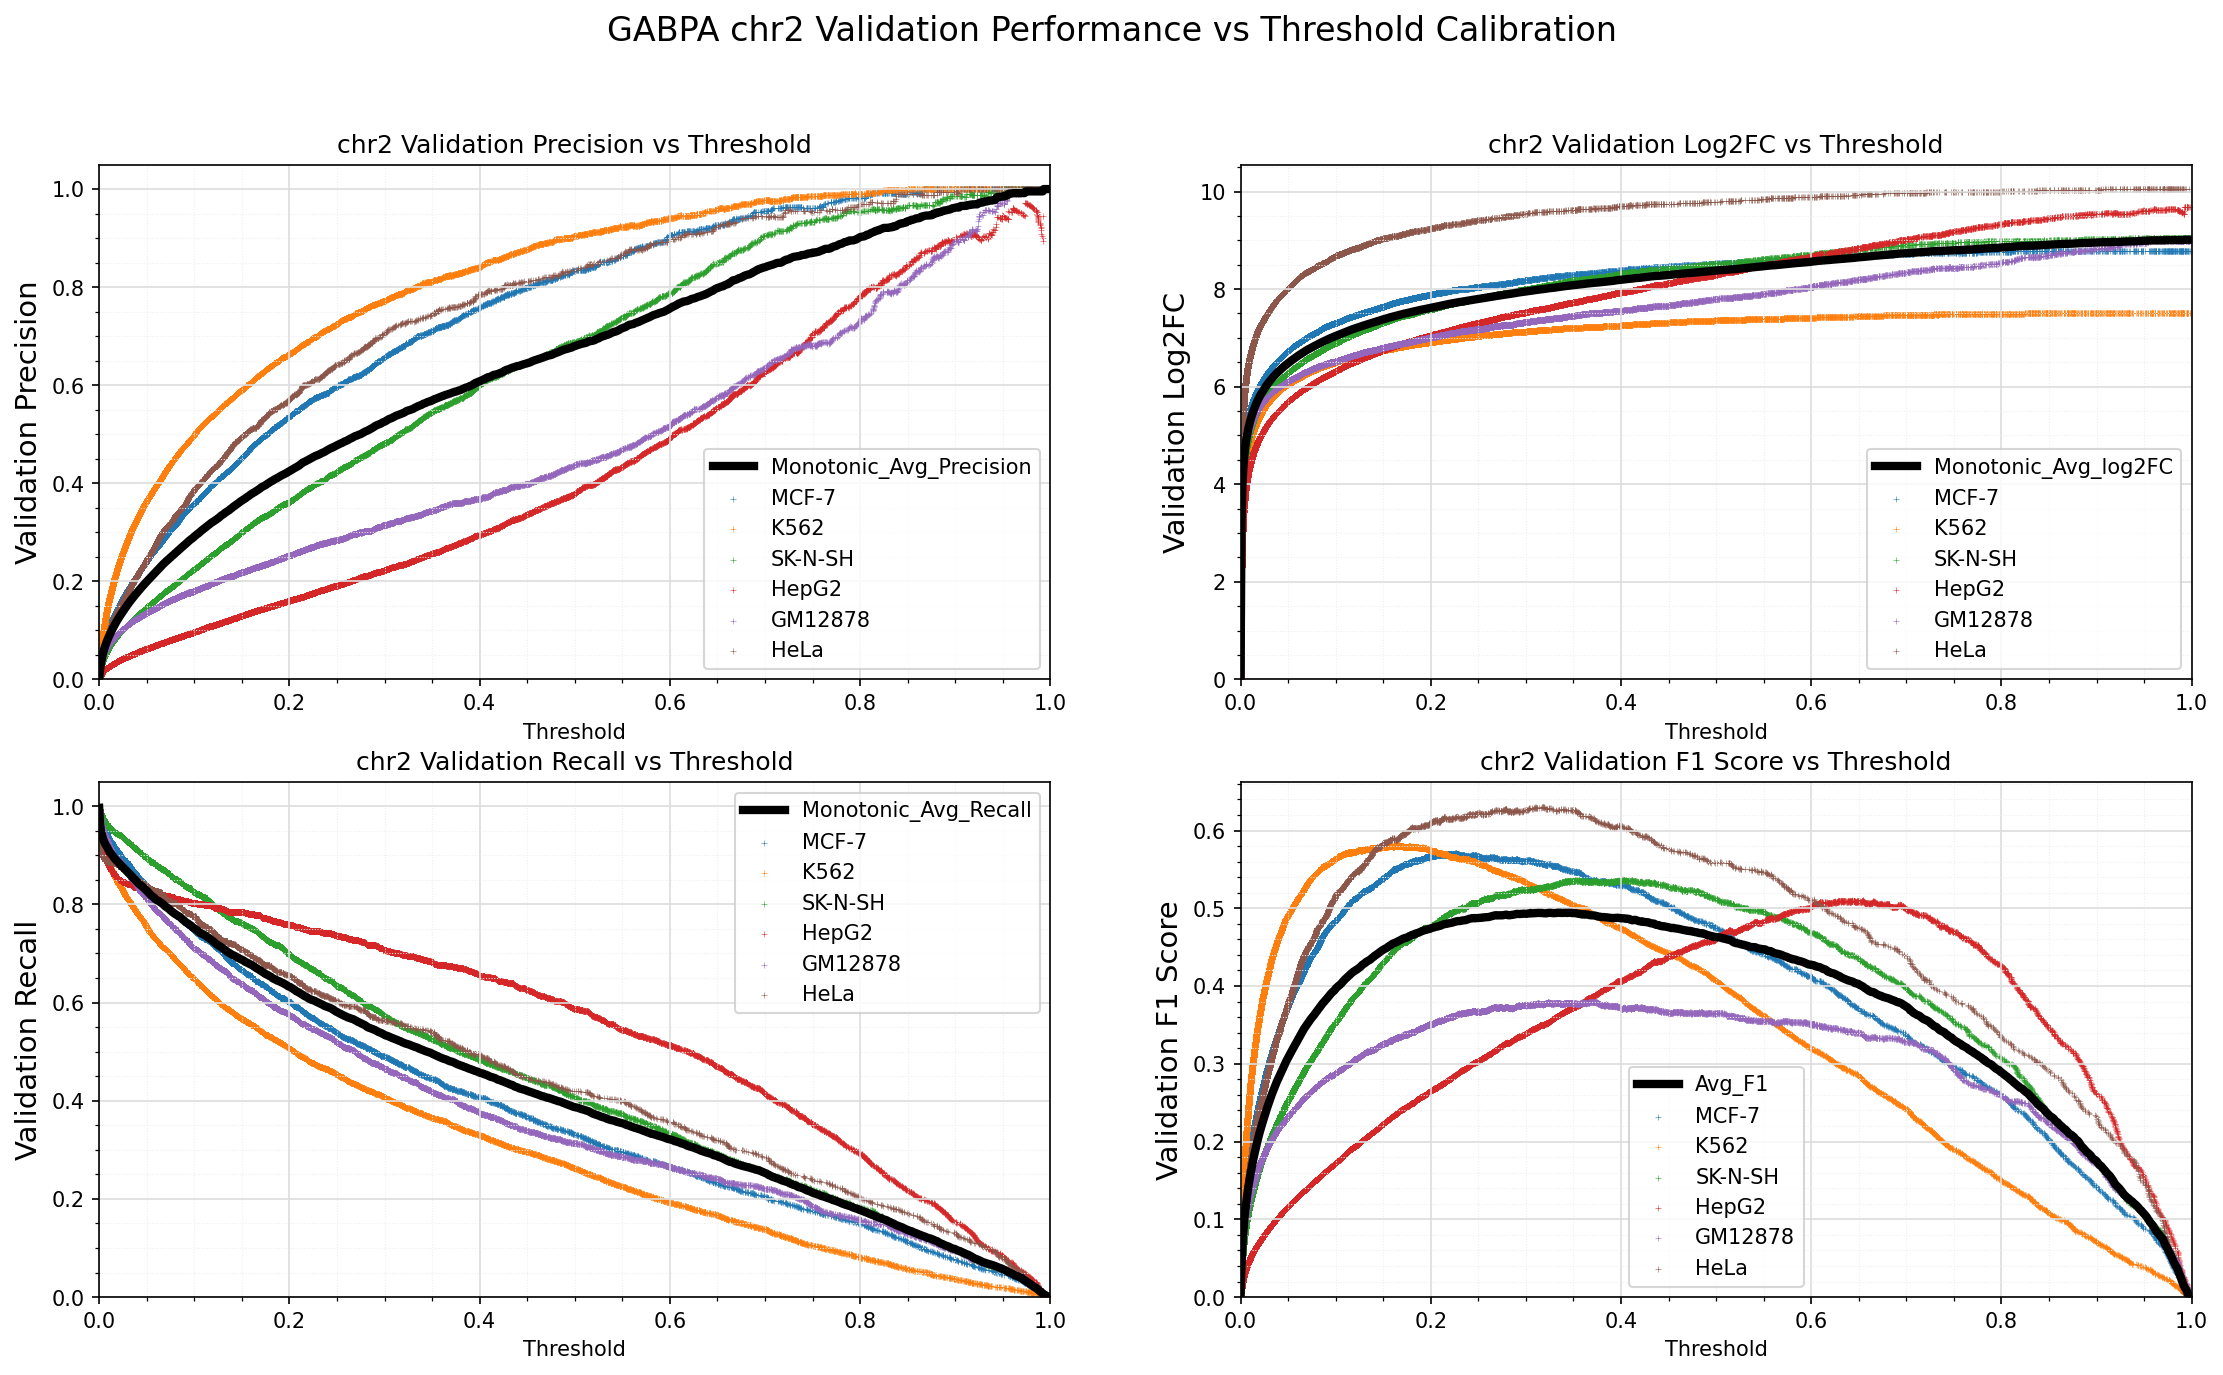

The file beside this chart, header and first rows:
Standard_Thresh	Monotonic_Avg_Precision	Monotonic_Avg_Recall	Monotonic_Avg_log2FC	Avg_F1
0.0	0.002291	0.9966	-0.003395	0.004567
0.001	0.02019	0.9629	3.199	0.0394
0.002	0.03463	0.9482	3.974	0.0664
0.003	0.04499	0.941	4.35	0.08515
0.004	0.05312	0.9344	4.587	0.09949
0.005	0.06008	0.9288	4.764	0.1115
0.006	0.06624	0.9244	4.903	0.122
0.007	0.0718	0.9207	5.019	0.1312
0.008	0.07716	0.918	5.121	0.1401
0.009	0.08194	0.9141	5.206	0.1478
0.01	0.08648	0.9106	5.284	0.1551
0.011	0.09068	0.9067	5.351	0.1617
0.012	0.09482	0.9045	5.415	0.1682
0.013	0.09889	0.9022	5.475	0.1745
0.014	0.1028	0.8993	5.53	0.1804
0.015	0.1065	0.8966	5.58	0.1859
0.016	0.1101	0.8942	5.628	0.1914
0.017	0.1136	0.892	5.673	0.1966
0.018	0.1172	0.89	5.717	0.2018
0.019	0.1205	0.8883	5.757	0.2067
0.02	0.1237	0.8862	5.795	0.2113
0.021	0.1267	0.8842	5.83	0.2156
0.022	0.1297	0.8822	5.863	0.2198
0.023	0.1327	0.8797	5.894	0.2239
0.024	0.1355	0.8772	5.925	0.2278
0.025	0.1384	0.8755	5.956	0.2319
0.026	0.1415	0.8738	5.988	0.236
0.027	0.1443	0.8715	6.016	0.2398
0.028	0.147	0.8698	6.043	0.2435
0.029	0.1496	0.8676	6.068	0.2469
0.03	0.1524	0.8659	6.094	0.2506
0.031	0.1551	0.8635	6.119	0.2541
0.032	0.1578	0.8619	6.145	0.2577
0.033	0.1605	0.8598	6.168	0.261
0.034	0.1629	0.8575	6.19	0.2642
0.035	0.1654	0.856	6.212	0.2673
0.036	0.1677	0.8532	6.232	0.2702
0.037	0.1703	0.8516	6.254	0.2735
0.038	0.1727	0.8499	6.274	0.2764
0.039	0.175	0.8475	6.293	0.2791
0.04	0.1773	0.8456	6.313	0.282
0.041	0.1794	0.8433	6.33	0.2845
0.042	0.1817	0.8415	6.349	0.2873
0.043	0.1841	0.8398	6.367	0.2902
0.044	0.1864	0.8385	6.385	0.2929
0.045	0.1886	0.837	6.402	0.2955
0.046	0.1908	0.835	6.419	0.2981
0.047	0.1929	0.8331	6.435	0.3004
0.048	0.1952	0.8317	6.453	0.3032
0.049	0.1973	0.8298	6.468	0.3055
0.05	0.1994	0.8281	6.483	0.3079
0.051	0.2015	0.8257	6.499	0.3102
0.052	0.2035	0.8235	6.514	0.3124
0.053	0.2055	0.8217	6.528	0.3146
0.054	0.2076	0.8193	6.542	0.3169
0.055	0.2097	0.8179	6.556	0.3192
0.056	0.2118	0.8161	6.571	0.3215
0.057	0.2137	0.8146	6.585	0.3236
0.058	0.2158	0.8131	6.599	0.3258
0.059	0.2178	0.8106	6.611	0.3278
... 941 more rows
